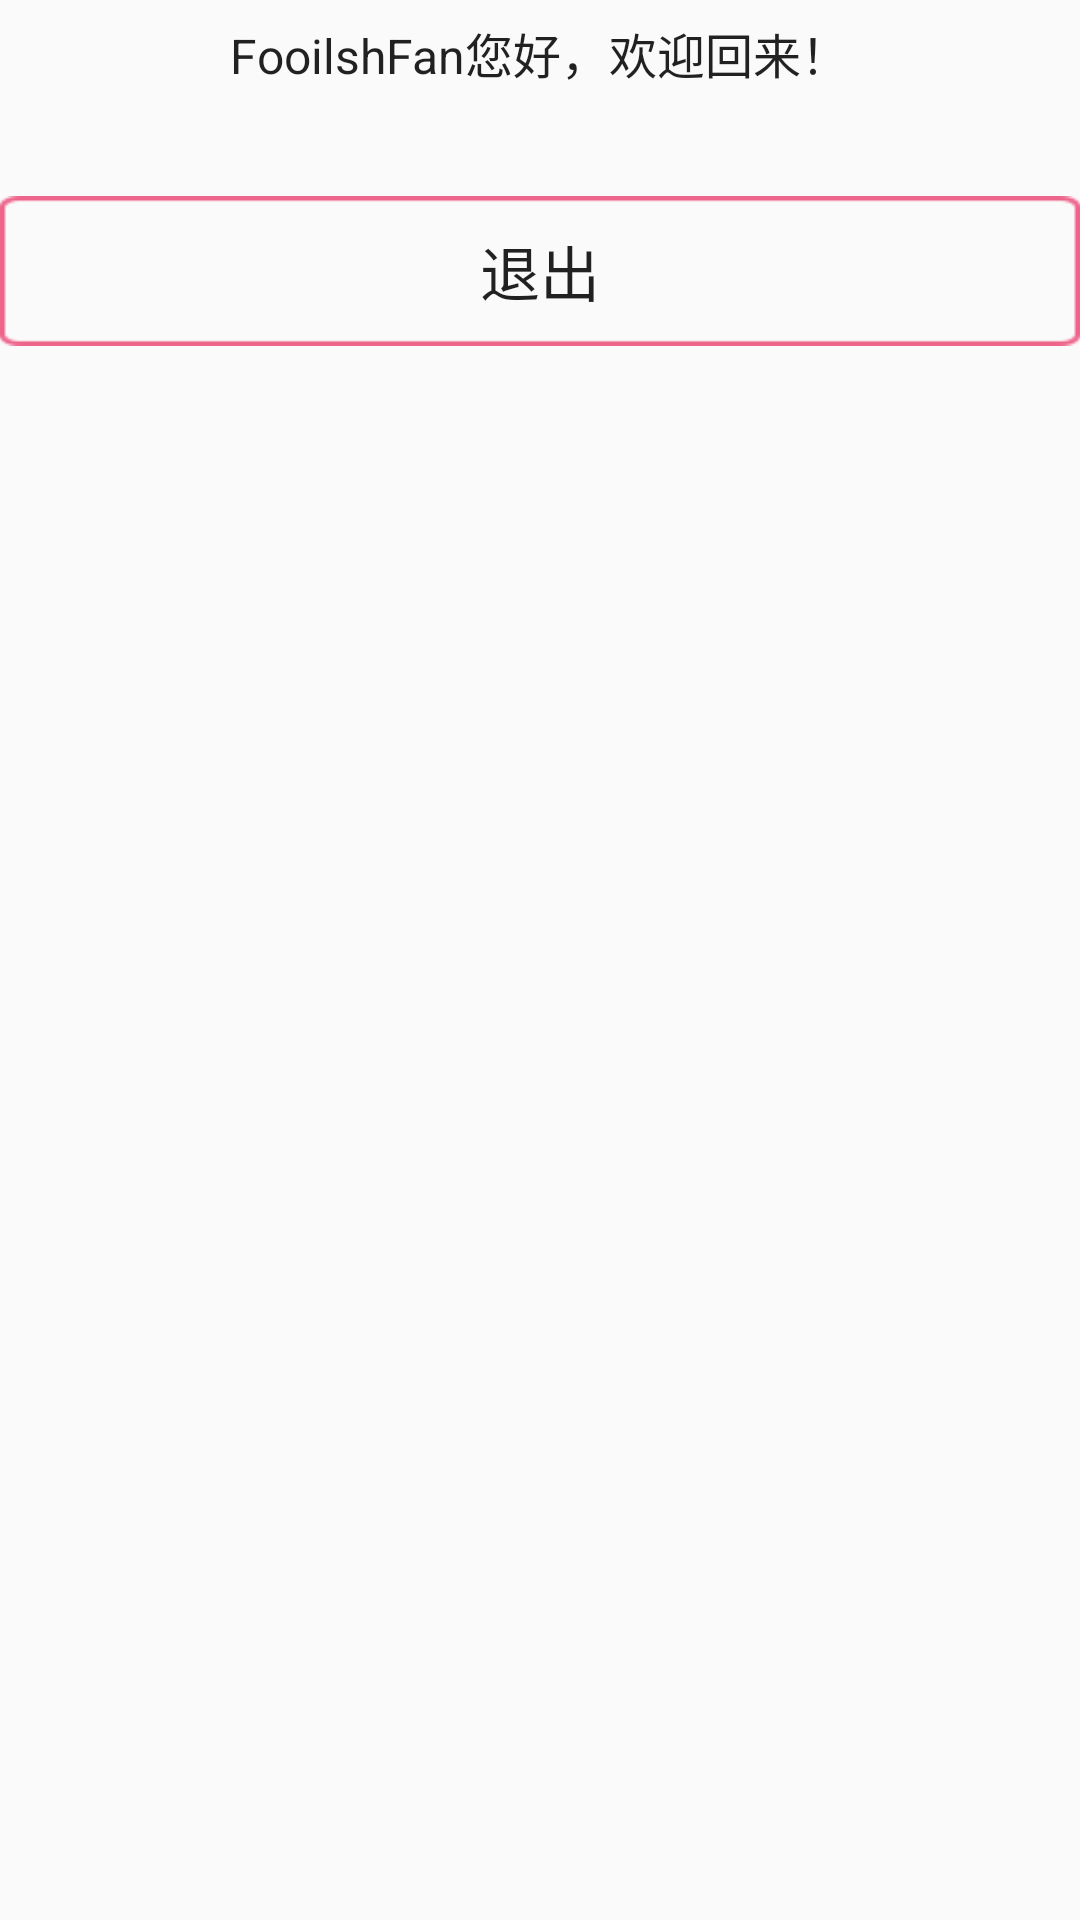

The Android layout XML behind this screen, and the referenced resources:
<!-- AndroidManifest.xml: application theme AppTheme -->
<!-- res/layout/user.xml -->
<?xml version="1.0" encoding="utf-8"?>
<RelativeLayout xmlns:android="http://schemas.android.com/apk/res/android"
    android:layout_width="match_parent"
    android:layout_height="match_parent"
    android:paddingBottom="@dimen/activity_vertical_margin"
    android:paddingLeft="@dimen/activity_horizontal_margin"
    android:paddingRight="@dimen/activity_horizontal_margin"
    android:paddingTop="@dimen/activity_vertical_margin">

    <TextView
        android:layout_width="wrap_content"
        android:layout_height="wrap_content"
        android:textAppearance="?android:attr/textAppearanceLarge"
        android:text="FooilshFan您好，欢迎回来！"
        android:id="@+id/textView"
        android:layout_centerHorizontal="true"
        android:layout_marginLeft="50dp"
        android:layout_marginTop="6dp"
        android:textSize="16dp" />

    <Button
        android:layout_width="wrap_content"
        android:layout_height="50dp"
        android:text="退出"
        android:id="@+id/returnback"
        android:layout_below="@+id/textView"
        android:layout_marginTop="36dp"
        android:onClick="back_to_login"
        android:textSize="20dp"
        android:background="@drawable/btn_bg_round"
        android:layout_alignParentLeft="true"
        android:layout_alignParentStart="true"
        android:layout_alignParentRight="true"
        android:layout_alignParentEnd="true" />

</RelativeLayout>
<!-- resources referenced by this layout -->
<resources>
  <!-- drawable btn_bg_round: png bitmap (drawable, 1442 bytes) -->
  <style name="AppTheme" parent="Theme.AppCompat.Light.DarkActionBar">
          
          <item name="colorPrimary">@color/colorPrimary</item>
          <item name="colorPrimaryDark">@color/colorPrimaryDark</item>
          <item name="colorAccent">@color/colorAccent</item>
      </style>
  <!-- not gathered from this repository: default colours our renderer supplied (Android Studio template values) -->
  <color name="colorPrimary">#FF6200EE</color>
  <color name="colorPrimaryDark">#FF3700B3</color>
  <color name="colorAccent">#FF03DAC5</color>
</resources>
